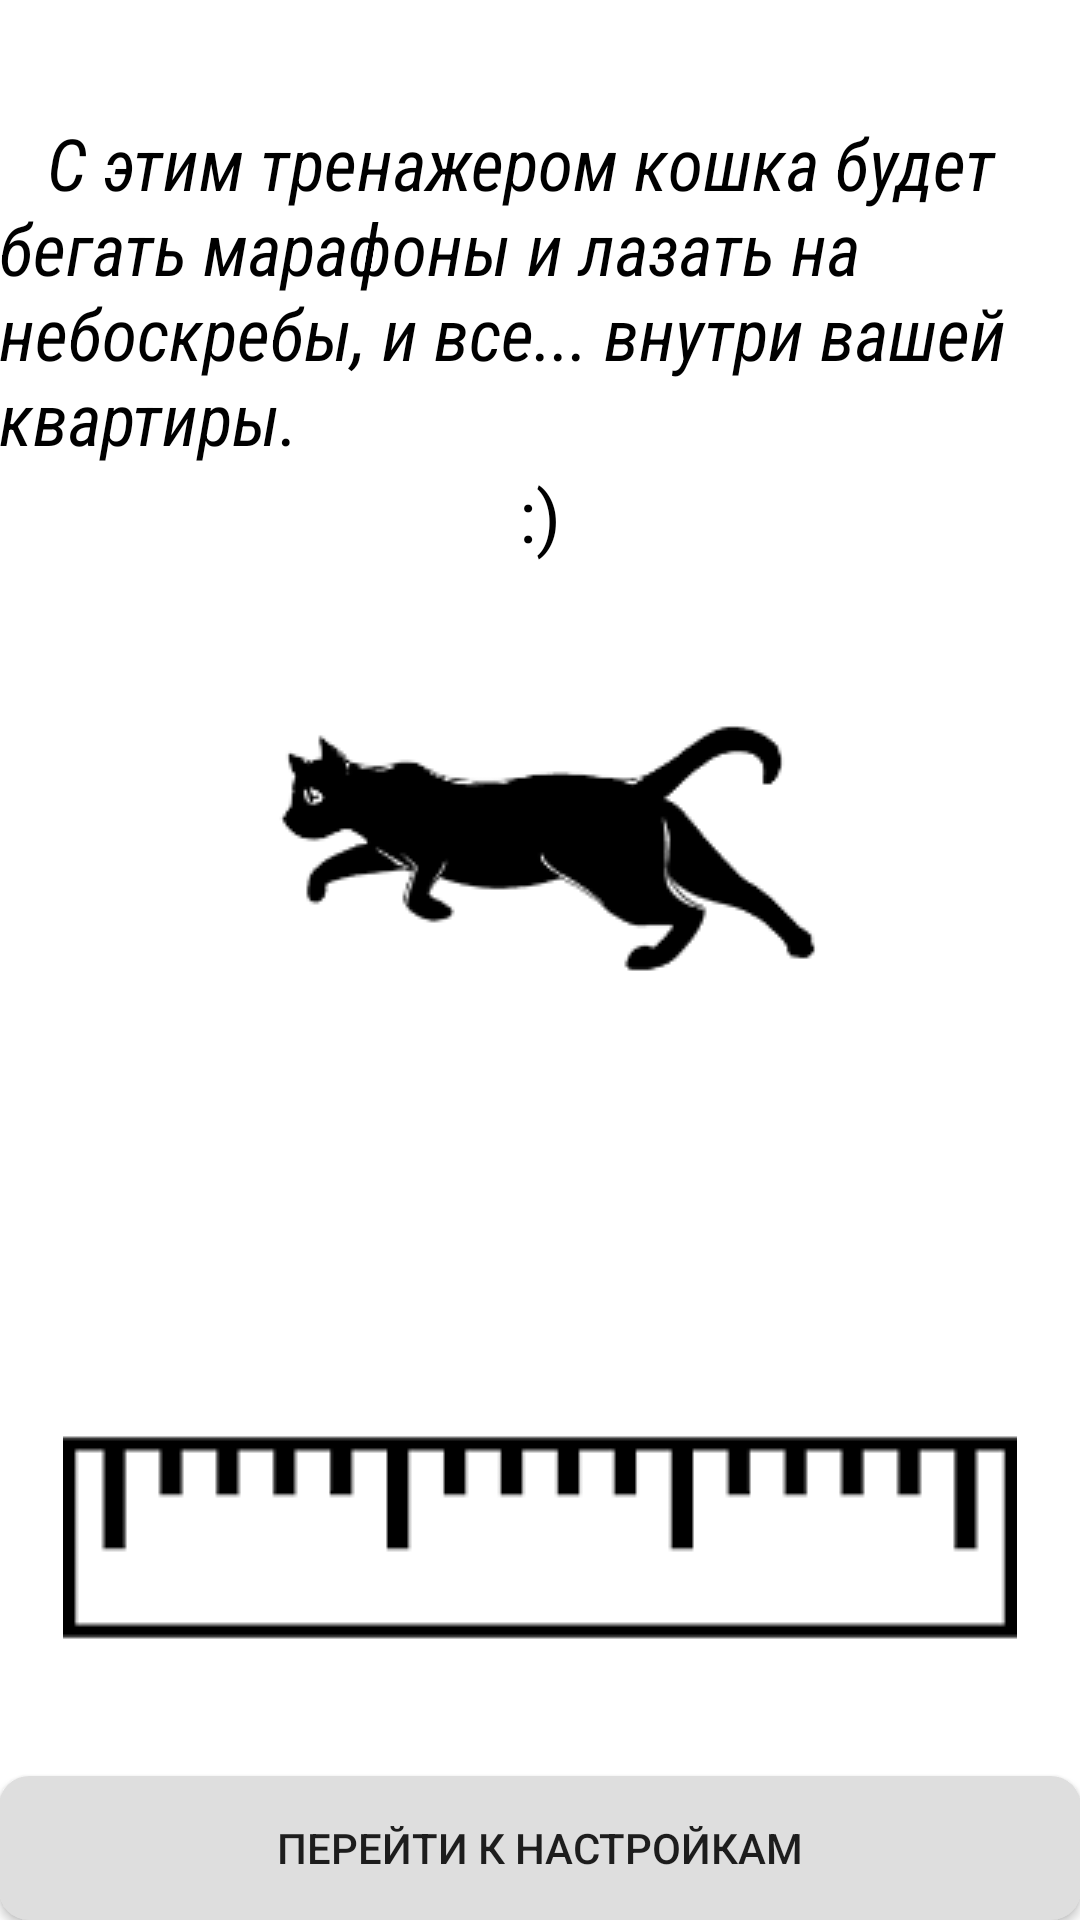

Layout XML and referenced resources for this Android screen:
<!-- AndroidManifest.xml: application theme AppTheme -->
<!-- res/layout/activity_welcome.xml -->
<?xml version="1.0" encoding="utf-8"?>
<RelativeLayout xmlns:android="http://schemas.android.com/apk/res/android"
    xmlns:app="http://schemas.android.com/apk/res-auto"
    xmlns:tools="http://schemas.android.com/tools"
    android:id="@+id/activity_welcome"
    android:layout_width="match_parent"
    android:layout_height="match_parent"
    android:paddingBottom="@dimen/activity_vertical_margin"
    android:paddingLeft="@dimen/activity_horizontal_margin"
    android:paddingRight="@dimen/activity_horizontal_margin"
    android:paddingTop="@dimen/activity_vertical_margin"
    tools:context="com.example.max.rcthrowmqtt.WelcomeActivity"
    android:background="@android:color/background_light">

    <Button
        android:text="Перейти к настройкам"
        android:layout_width="wrap_content"
        android:layout_height="wrap_content"
        android:id="@+id/button2"
        android:layout_alignParentBottom="true"
        android:layout_alignParentStart="true"
        android:layout_alignParentEnd="true"
        android:background="@drawable/forbutton" />

    <TextView
        android:layout_width="wrap_content"
        android:layout_height="wrap_content"
        android:id="@+id/textView17"
        android:background="@drawable/rule"
        android:layout_above="@+id/button2"
        android:layout_centerHorizontal="true" />

    <TextView
        android:text="   С этим тренажером кошка будет бегать марафоны и лазать на небоскребы, и все... внутри вашей квартиры."
        android:layout_width="wrap_content"
        android:layout_height="wrap_content"
        android:id="@+id/textView"
        android:textSize="24sp"
        android:textColor="@android:color/background_dark"
        android:textStyle="normal|italic"
        android:layout_alignParentTop="true"
        android:layout_alignParentStart="true"
        android:layout_marginTop="38dp"
        android:fontFamily="sans-serif-condensed" />

    <ImageView
        android:layout_width="wrap_content"
        android:layout_height="wrap_content"
        app:srcCompat="@drawable/cat_anim1"
        android:id="@+id/imageView"
        android:layout_below="@+id/textView"
        android:layout_centerHorizontal="true"
        android:layout_marginTop="74dp" />

    <TextView
        android:text=":)"
        android:layout_width="wrap_content"
        android:layout_height="wrap_content"
        android:id="@+id/textView36"
        android:textSize="24sp"
        android:layout_below="@+id/textView"
        android:layout_centerHorizontal="true"
        android:textColor="@android:color/background_dark" />

</RelativeLayout>
<!-- resources referenced by this layout -->
<resources>
  <!-- drawable cat_anim1: png bitmap (drawable, 4081 bytes) -->
  <!-- drawable forbutton (drawable-hdpi) -->
  <?xml version="1.0" encoding="utf-8"?>
  <shape xmlns:android="http://schemas.android.com/apk/res/android" >
      <solid android:color="#ffdedede" />
      <corners android:bottomRightRadius="10dp"
          android:bottomLeftRadius="10dp"
          android:topRightRadius="10dp"
          android:topLeftRadius="10dp"/>
  </shape>
  <!-- drawable rule: png bitmap (drawable, 789 bytes) -->
  <style name="AppTheme" parent="Theme.AppCompat.Light.DarkActionBar">
          
          <item name="android:windowTranslucentStatus">false</item>
          <item name="android:windowTranslucentNavigation">false</item>
          <item name="colorPrimary">@color/colorPrimary</item>
          <item name="colorPrimaryDark">@color/colorPrimaryDark</item>
          <item name="colorAccent">@color/colorAccent</item>
  
      </style>
  <color name="colorPrimary">#616161</color>
  <color name="colorPrimaryDark">#ff000000</color>
  <color name="colorAccent">#FF4081</color>
</resources>
